Run: headless pygame with SDL's dummy video driver; simulated clock (each Clock.tick advances the game by its frame time, no real sleeping); random seed 0; keys injected as events and as key.get_pressed() state; no mouse input.
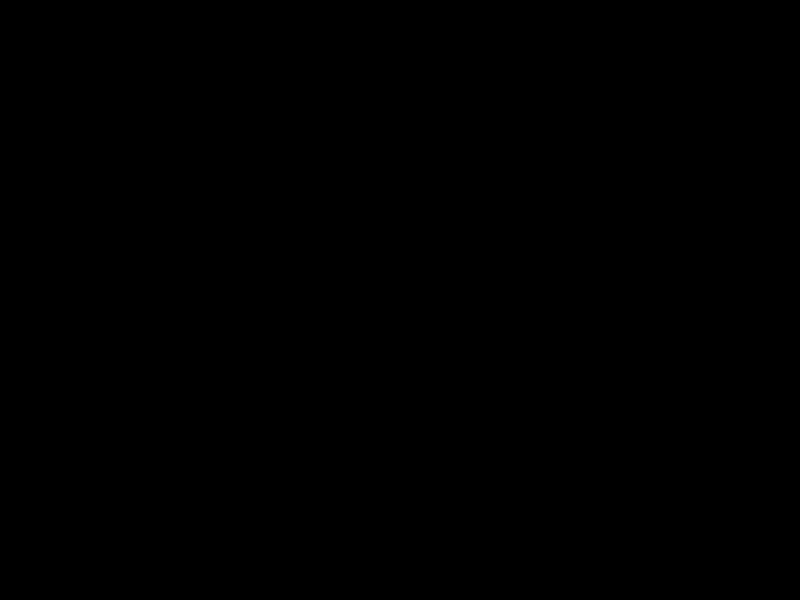
Frame 1 of 4 · flips 1–60 · no input
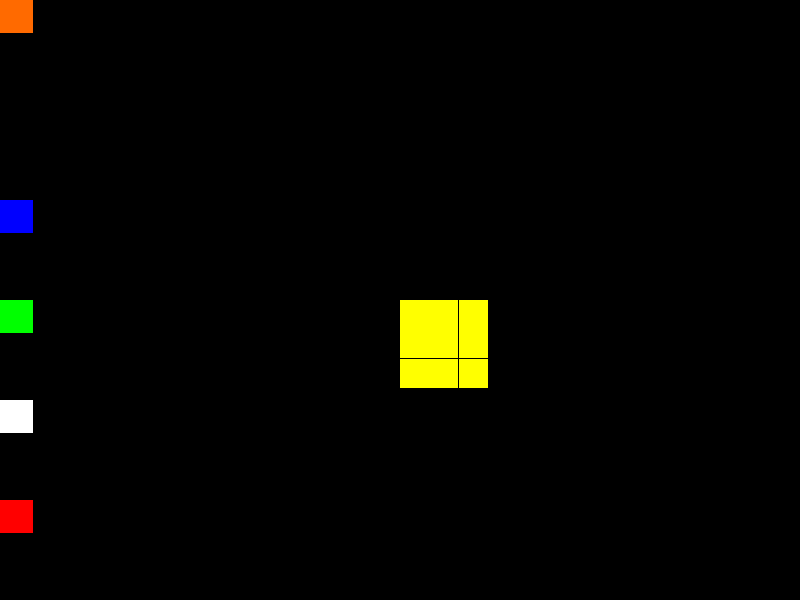
Frame 2 of 4 · flips 61–180 · tapped SPACE, RETURN · held RIGHT (→), D
Frame 3 of 4 · flips 181–300 · held DOWN (↓), S · screen unchanged from frame 2, image omitted
Frame 4 of 4 · flips 301–420 · held LEFT (←), A, UP (↑), W · screen unchanged from frame 3, image omitted

The pygame program that drew these frames:

# This is a sample Python script.

# Press Mayús+F10 to execute it or replace it with your code.
# Press Double Shift to search everywhere for classes, files, tool windows, actions, and settings.


def print_hi(name):
    # Use a breakpoint in the code line below to debug your script.
    print(f'Hi, {name}')  # Press Ctrl+F8 to toggle the breakpoint.

import math
import pygame

xSize = 800
ySize = 600
cubeSize = 600/6
squareSize = cubeSize/9

bigOffset_X = xSize/2
bigOffset_Y = ySize/2
bigCubeSize = xSize/3
bigSquareSize = bigCubeSize/9

endgame = False

Face1 = [[1, 2, 3],
            [4, 5, 6],
            [7, 8, 9]]
Face2 = [[10, 11, 12],
            [13, 14, 15],
            [16, 17, 18]]
Face3 = [[19, 20, 21],
            [22, 23, 24],
            [25, 26, 27]]
Face4 = [[28, 29, 30],
            [31, 32, 33],
            [34, 35, 36]]
Face5 = [[37, 38, 39],
            [40, 41, 42],
            [43, 44, 45]]
Face6 = [[46, 47, 48],
            [49, 50, 51],
            [52, 53, 54]]

FaceList = [Face1, Face2, Face3, Face4, Face5, Face6 ]

currentFace = 1

def renderFaces():
    color = (255, 255, 255)
    surface.fill(pygame.Color(0, 0, 0, 255))
    #USAR r = pygame.Rect(tilesize_x * i, tilesize_y * j + screenOffset, tilesize_x, tilesize_y)
    #r.scale_by_ip(0.8)
    for i in FaceList:
        for j in i:
            for u in j:
                if FaceList.index(i) == currentFace - 1:
                    r = pygame.Rect(bigOffset_X + bigSquareSize * j.index(u), bigOffset_Y +
                                    (bigSquareSize * i.index(j)),
                                    bigSquareSize, bigSquareSize)
                    print(r)
                else:
                    r = pygame.Rect(squareSize * j.index(u), squareSize * i.index(j) +
                                    cubeSize*FaceList.index(i), squareSize, squareSize)
                #REVISA DE QUE COLOR ES EL CUADRADO U
                if(u < 55):
                    color = (255, 0, 0)
                if (u < 46):
                    color = (255, 255, 255)
                if (u < 37):
                    color = (0, 255, 0)
                if (u < 28):
                    color = (0, 0, 255)
                if (u < 19):
                    color = (255, 255, 0)
                if (u < 10):
                    color = (255, 106, 0)
                pygame.draw.rect(surface, color, r)


# Press the green button in the gutter to run the script.
if __name__ == "__main__":
    pygame.init()
    my_font = pygame.font.SysFont('Comic Sans MS', 30)
    surface = pygame.display.set_mode(size=(xSize, ySize), vsync=1)
    while not endgame:
        pygame.display.flip()
        for event in pygame.event.get():
            if event.type == pygame.QUIT:
                endgame = True
            if event.type == pygame.KEYDOWN:
                if event.key == pygame.K_RETURN:
                    if currentFace < 6:
                        currentFace += 1
                    else:
                        currentFace = 1
                    print("Cambiando a cara " + str(currentFace))
                    renderFaces()
                if event.key == pygame.K_UP:
                    print("Línea seleccionada: ")

    pygame.quit()
